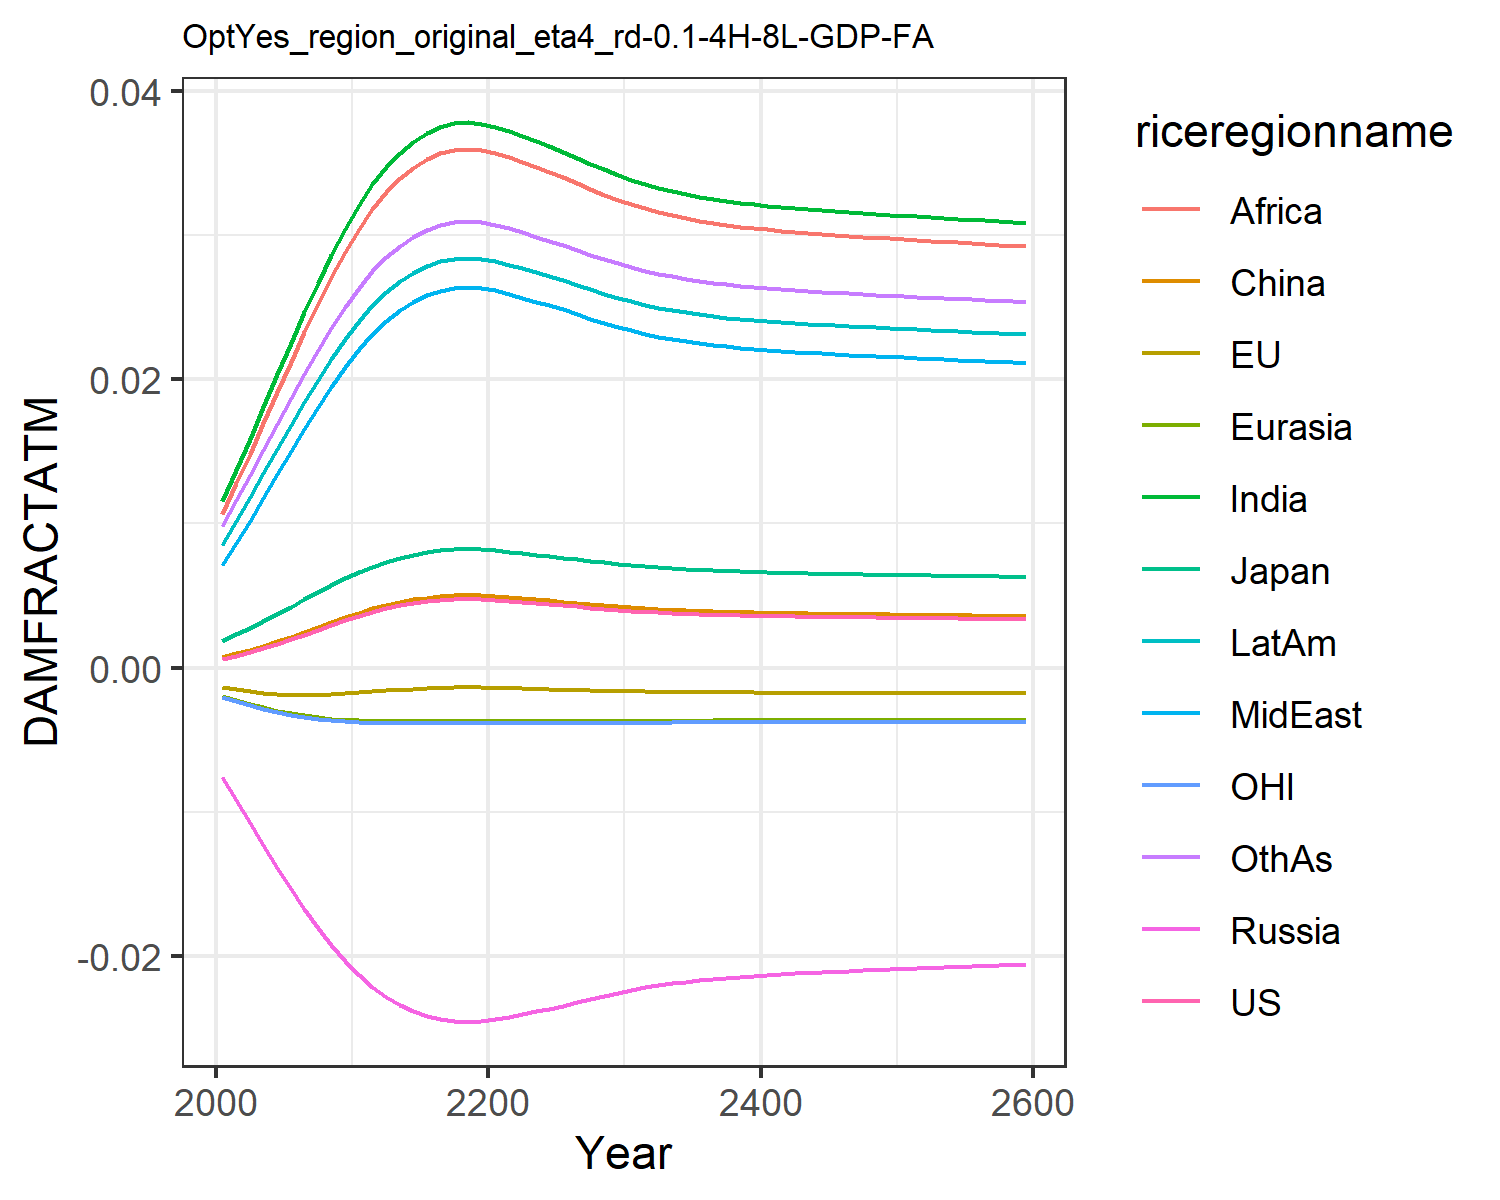

Data behind this chart, as committed beside it:
0.0006044859214990092, -0.0013477832574872255, 0.0018660811771578033, -0.007563917650864247, -0.001960953564571073, 0.0007416561617866197, 0.011520656241875512, 0.00709288722211721, 0.01066987500895466, 0.008534084211010144, -0.0020107308894597364, 0.009810033506581642
0.0008334, -0.001513, 0.002306, -0.009211, -0.002256, 0.0009803, 0.01374, 0.008664, 0.01278, 0.0102, -0.002325, 0.0116
0.001077, -0.001644, 0.002749, -0.01077, -0.002517, 0.001233, 0.01588, 0.0102, 0.01484, 0.01181, -0.002601, 0.01333
0.001349, -0.00175, 0.003223, -0.01234, -0.002759, 0.001515, 0.0181, 0.01179, 0.01696, 0.01348, -0.002856, 0.01511
0.001647, -0.001827, 0.003719, -0.01388, -0.002975, 0.001823, 0.02033, 0.0134, 0.0191, 0.01517, -0.003084, 0.01691
0.001964, -0.001873, 0.004226, -0.01536, -0.003162, 0.002148, 0.02254, 0.015, 0.02122, 0.01683, -0.003279, 0.01868
0.002292, -0.001889, 0.004733, -0.01676, -0.003317, 0.002485, 0.02467, 0.01656, 0.02327, 0.01844, -0.00344, 0.0204
0.002624, -0.001878, 0.005231, -0.01806, -0.003441, 0.002825, 0.02671, 0.01806, 0.02523, 0.01998, -0.003568, 0.02203
0.002954, -0.001844, 0.005715, -0.01925, -0.003536, 0.003163, 0.02862, 0.01948, 0.02708, 0.02143, -0.003666, 0.02357
0.00328, -0.001792, 0.006181, -0.02034, -0.003607, 0.003496, 0.03042, 0.02082, 0.02882, 0.0228, -0.003737, 0.02501
0.003597, -0.001726, 0.006625, -0.02134, -0.003657, 0.003819, 0.0321, 0.02207, 0.03044, 0.02407, -0.003785, 0.02636
0.003877, -0.001655, 0.007012, -0.02217, -0.003688, 0.004105, 0.03353, 0.02314, 0.03182, 0.02515, -0.003813, 0.02751
0.004118, -0.001587, 0.00734, -0.02284, -0.003704, 0.00435, 0.03472, 0.02404, 0.03297, 0.02606, -0.003826, 0.02846
0.00432, -0.001524, 0.007613, -0.02339, -0.003711, 0.004557, 0.0357, 0.02478, 0.03392, 0.0268, -0.003831, 0.02924
0.004486, -0.00147, 0.007834, -0.02382, -0.003713, 0.004725, 0.03648, 0.02537, 0.03468, 0.02739, -0.00383, 0.02987
0.004615, -0.001425, 0.008005, -0.02415, -0.003713, 0.004857, 0.03708, 0.02583, 0.03527, 0.02785, -0.003827, 0.03035
0.004708, -0.001392, 0.008129, -0.02439, -0.003711, 0.004952, 0.03751, 0.02615, 0.03569, 0.02818, -0.003824, 0.0307
0.004764, -0.001372, 0.008202, -0.02452, -0.003709, 0.005008, 0.03776, 0.02635, 0.03593, 0.02837, -0.003821, 0.0309
0.004778, -0.001367, 0.008221, -0.02456, -0.003709, 0.005022, 0.03783, 0.0264, 0.03599, 0.02842, -0.00382, 0.03095
0.004757, -0.001375, 0.008193, -0.02451, -0.00371, 0.005001, 0.03773, 0.02632, 0.0359, 0.02835, -0.003821, 0.03088
0.00471, -0.001392, 0.008131, -0.02439, -0.003711, 0.004953, 0.03752, 0.02616, 0.03569, 0.02819, -0.003824, 0.0307
0.004644, -0.001415, 0.008044, -0.02423, -0.003712, 0.004886, 0.03721, 0.02593, 0.0354, 0.02795, -0.003826, 0.03046
0.004568, -0.001442, 0.007943, -0.02403, -0.003713, 0.004809, 0.03686, 0.02566, 0.03506, 0.02769, -0.003829, 0.03018
0.004491, -0.001468, 0.007841, -0.02384, -0.003713, 0.004731, 0.0365, 0.02539, 0.03471, 0.02741, -0.00383, 0.02989
0.004417, -0.001493, 0.007742, -0.02365, -0.003713, 0.004655, 0.03615, 0.02512, 0.03437, 0.02715, -0.003831, 0.02961
0.004338, -0.001519, 0.007636, -0.02344, -0.003712, 0.004574, 0.03578, 0.02484, 0.034, 0.02686, -0.003831, 0.02931
0.004251, -0.001546, 0.00752, -0.02321, -0.003709, 0.004486, 0.03536, 0.02453, 0.0336, 0.02655, -0.00383, 0.02898
0.004165, -0.001573, 0.007403, -0.02297, -0.003706, 0.004398, 0.03495, 0.02421, 0.0332, 0.02623, -0.003828, 0.02864
0.004083, -0.001597, 0.007293, -0.02275, -0.003702, 0.004315, 0.03455, 0.02391, 0.03281, 0.02593, -0.003825, 0.02832
0.004008, -0.001619, 0.007191, -0.02254, -0.003697, 0.004239, 0.03418, 0.02363, 0.03245, 0.02565, -0.003821, 0.02803
0.003941, -0.001638, 0.007099, -0.02235, -0.003693, 0.00417, 0.03385, 0.02338, 0.03213, 0.0254, -0.003817, 0.02776
0.003881, -0.001654, 0.007018, -0.02218, -0.003688, 0.004109, 0.03355, 0.02316, 0.03184, 0.02517, -0.003813, 0.02752
0.003829, -0.001668, 0.006946, -0.02203, -0.003683, 0.004056, 0.03329, 0.02296, 0.03159, 0.02497, -0.003809, 0.02731
0.003783, -0.00168, 0.006883, -0.02189, -0.003679, 0.004009, 0.03305, 0.02279, 0.03136, 0.02479, -0.003805, 0.02713
0.003743, -0.00169, 0.006828, -0.02177, -0.003675, 0.003968, 0.03285, 0.02263, 0.03116, 0.02464, -0.003801, 0.02696
0.003708, -0.001699, 0.006779, -0.02167, -0.003671, 0.003933, 0.03267, 0.0225, 0.03099, 0.0245, -0.003798, 0.02682
0.003677, -0.001707, 0.006737, -0.02158, -0.003667, 0.003901, 0.03252, 0.02238, 0.03084, 0.02438, -0.003794, 0.02669
0.00365, -0.001713, 0.0067, -0.0215, -0.003664, 0.003874, 0.03238, 0.02228, 0.03071, 0.02428, -0.003791, 0.02658
0.003626, -0.001719, 0.006667, -0.02143, -0.003661, 0.003849, 0.03225, 0.02218, 0.03059, 0.02419, -0.003789, 0.02648
0.003605, -0.001724, 0.006637, -0.02136, -0.003659, 0.003828, 0.03214, 0.0221, 0.03048, 0.0241, -0.003786, 0.0264
0.003586, -0.001728, 0.006611, -0.02131, -0.003656, 0.003809, 0.03205, 0.02203, 0.03039, 0.02403, -0.003784, 0.02632
0.003569, -0.001732, 0.006587, -0.02125, -0.003654, 0.003791, 0.03196, 0.02196, 0.0303, 0.02396, -0.003781, 0.02624
0.003553, -0.001736, 0.006565, -0.0212, -0.003652, 0.003775, 0.03187, 0.0219, 0.03022, 0.0239, -0.003779, 0.02618
0.003539, -0.001739, 0.006544, -0.02116, -0.00365, 0.00376, 0.0318, 0.02184, 0.03015, 0.02384, -0.003778, 0.02612
0.003525, -0.001742, 0.006525, -0.02112, -0.003648, 0.003746, 0.03173, 0.02179, 0.03008, 0.02378, -0.003776, 0.02606
0.003512, -0.001745, 0.006507, -0.02108, -0.003646, 0.003733, 0.03166, 0.02174, 0.03001, 0.02373, -0.003774, 0.02601
0.003499, -0.001748, 0.00649, -0.02104, -0.003644, 0.00372, 0.03159, 0.02169, 0.02995, 0.02368, -0.003772, 0.02595
0.003488, -0.00175, 0.006473, -0.021, -0.003642, 0.003708, 0.03153, 0.02164, 0.02989, 0.02364, -0.00377, 0.0259
0.003476, -0.001753, 0.006457, -0.02097, -0.00364, 0.003696, 0.03147, 0.0216, 0.02983, 0.02359, -0.003769, 0.02585
0.003465, -0.001755, 0.006441, -0.02093, -0.003639, 0.003685, 0.03141, 0.02155, 0.02977, 0.02355, -0.003767, 0.02581
0.003454, -0.001758, 0.006426, -0.0209, -0.003637, 0.003673, 0.03135, 0.02151, 0.02971, 0.0235, -0.003765, 0.02576
0.003443, -0.00176, 0.00641, -0.02086, -0.003635, 0.003662, 0.03129, 0.02147, 0.02966, 0.02346, -0.003764, 0.02571
0.003432, -0.001762, 0.006395, -0.02083, -0.003634, 0.003651, 0.03124, 0.02142, 0.0296, 0.02341, -0.003762, 0.02567
0.003421, -0.001764, 0.00638, -0.02079, -0.003632, 0.00364, 0.03118, 0.02138, 0.02955, 0.02337, -0.003761, 0.02562
0.00341, -0.001767, 0.006365, -0.02076, -0.00363, 0.003629, 0.03112, 0.02134, 0.02949, 0.02333, -0.003759, 0.02558
0.0034, -0.001769, 0.00635, -0.02073, -0.003628, 0.003618, 0.03107, 0.0213, 0.02944, 0.02328, -0.003757, 0.02553
0.003389, -0.001771, 0.006335, -0.02069, -0.003627, 0.003607, 0.03101, 0.02125, 0.02938, 0.02324, -0.003755, 0.02548
0.003378, -0.001773, 0.00632, -0.02066, -0.003625, 0.003596, 0.03095, 0.02121, 0.02933, 0.0232, -0.003754, 0.02544
0.003367, -0.001775, 0.006304, -0.02062, -0.003623, 0.003585, 0.03089, 0.02117, 0.02927, 0.02315, -0.003752, 0.02539
0.003356, -0.001778, 0.006289, -0.02059, -0.003621, 0.003574, 0.03084, 0.02112, 0.02921, 0.02311, -0.00375, 0.02535
